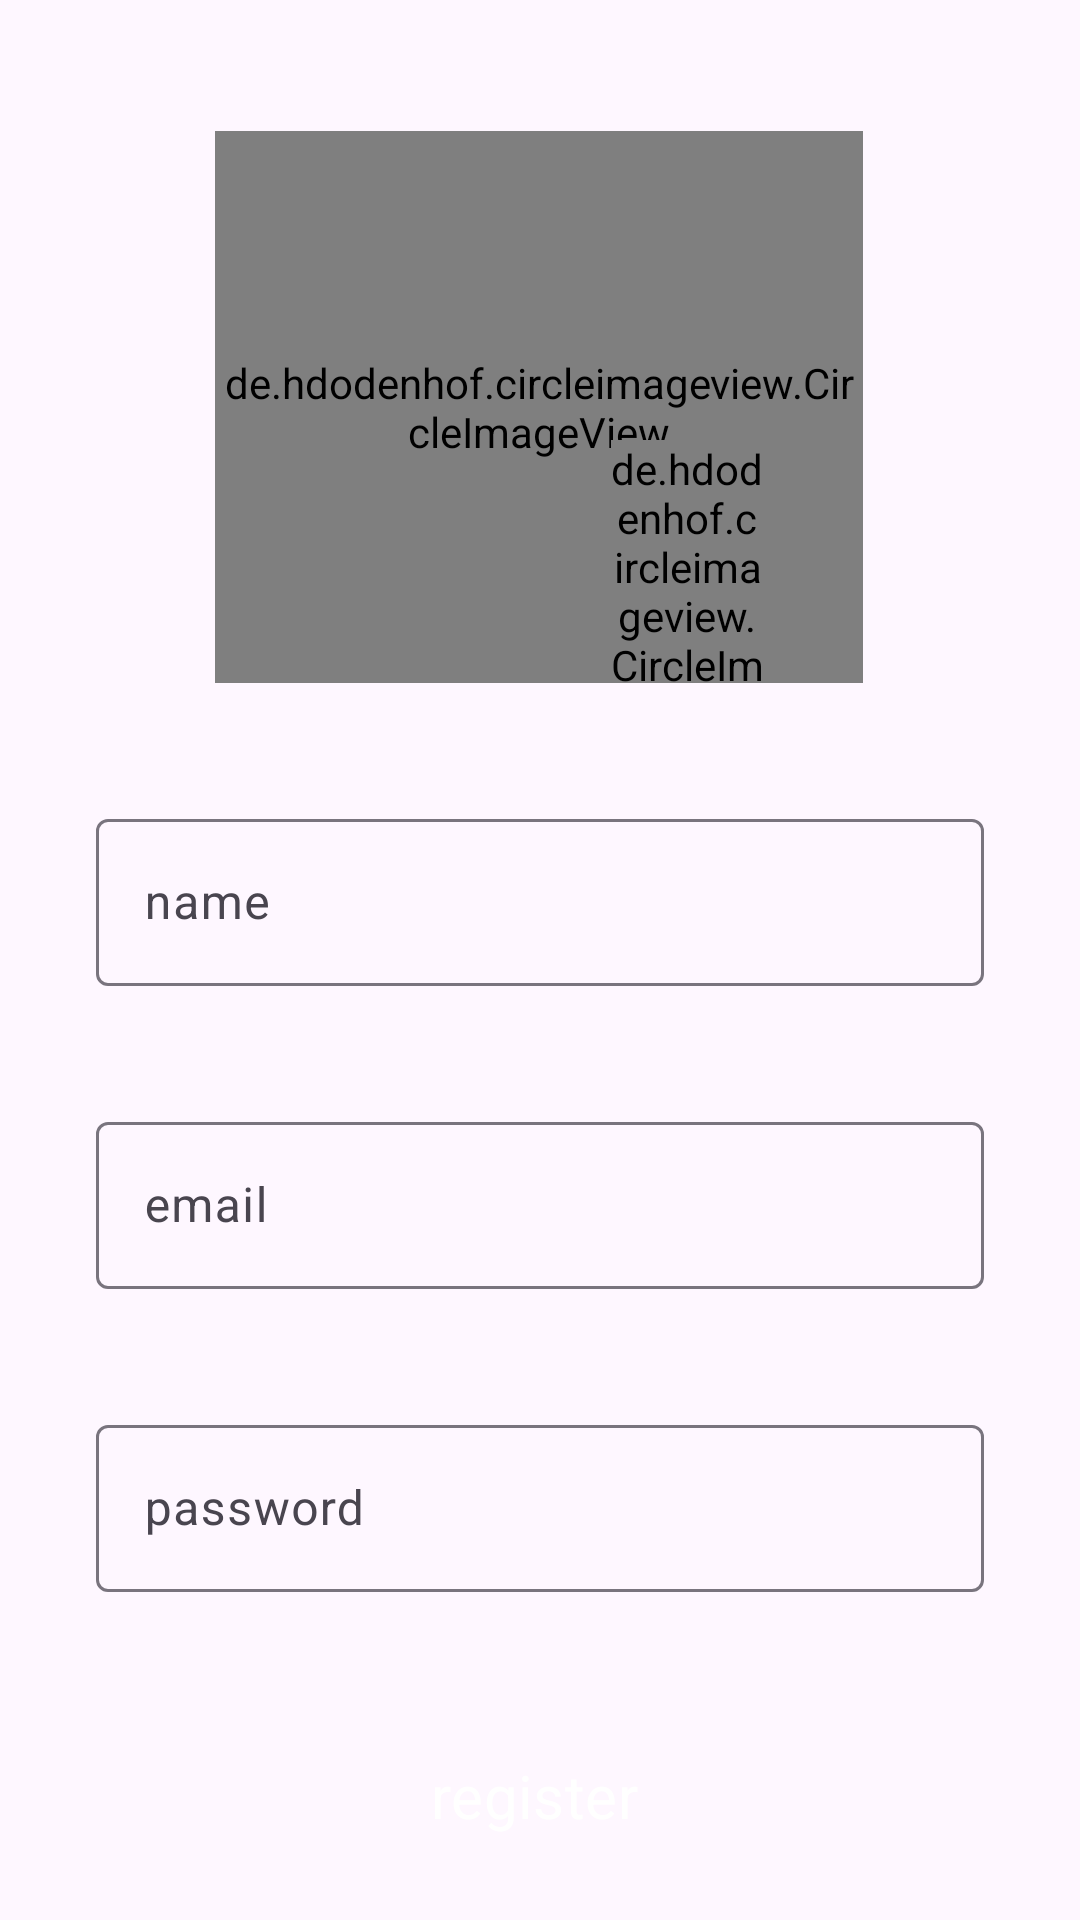

Here is an Android app screen rendered from its layout file. Give the layout XML and the strings, colors and styles it references.
<!-- AndroidManifest.xml: application theme Theme.CLONEAPP -->
<!-- res/layout/activity_sign_up.xml -->
<?xml version="1.0" encoding="utf-8"?>
<androidx.constraintlayout.widget.ConstraintLayout xmlns:android="http://schemas.android.com/apk/res/android"
    xmlns:app="http://schemas.android.com/apk/res-auto"
    xmlns:tools="http://schemas.android.com/tools"
    android:layout_width="match_parent"
    android:layout_height="match_parent"
    tools:context=".SignUpActivity">

    <de.hdodenhof.circleimageview.CircleImageView
        android:id="@+id/profile_image"
        android:layout_width="216dp"
        android:layout_height="184dp"
        android:src="@drawable/user"
        app:civ_border_color="#FF000000"
        app:civ_border_width="2dp"
        app:layout_constraintBottom_toBottomOf="parent"
        app:layout_constraintEnd_toEndOf="parent"
        app:layout_constraintHorizontal_bias="0.497"
        app:layout_constraintStart_toStartOf="parent"
        app:layout_constraintTop_toTopOf="parent"
        app:layout_constraintVertical_bias="0.096" />

    <de.hdodenhof.circleimageview.CircleImageView
        android:id="@+id/addImage"
        android:layout_width="51dp"
        android:layout_height="81dp"
        android:src="@drawable/plus"
        app:civ_border_color="@android:color/white"
        app:civ_border_width="2dp"
        app:layout_constraintBottom_toBottomOf="@+id/profile_image"
        app:layout_constraintEnd_toEndOf="@+id/profile_image"
        app:layout_constraintHorizontal_bias="0.8"
        app:layout_constraintStart_toStartOf="@+id/profile_image"
        app:layout_constraintTop_toTopOf="@+id/profile_image"
        app:layout_constraintVertical_bias="1.0"
        tools:ignore="ImageContrastCheck" />

    <com.google.android.material.textfield.TextInputLayout
        android:id="@+id/name"
        android:layout_width="match_parent"
        android:layout_height="wrap_content"
        android:layout_marginStart="32dp"
        android:layout_marginTop="40dp"
        android:layout_marginEnd="32dp"
        android:hint="name"
        app:layout_constraintEnd_toEndOf="parent"
        app:layout_constraintStart_toStartOf="parent"
        app:layout_constraintTop_toBottomOf="@+id/profile_image">

        <com.google.android.material.textfield.TextInputEditText
            android:layout_width="match_parent"
            android:layout_height="wrap_content"
            android:visibility="visible"
            tools:ignore="VisualLintTextFieldSize,TextContrastCheck" />

    </com.google.android.material.textfield.TextInputLayout>

    <com.google.android.material.textfield.TextInputLayout
        android:id="@+id/email"
        android:layout_width="match_parent"
        android:layout_height="wrap_content"
        android:layout_marginStart="32dp"
        android:layout_marginTop="40dp"
        android:layout_marginEnd="32dp"
        android:hint="email"
        app:layout_constraintEnd_toEndOf="@+id/name"
        app:layout_constraintStart_toStartOf="@+id/name"
        app:layout_constraintTop_toBottomOf="@+id/name">

        <com.google.android.material.textfield.TextInputEditText
            android:layout_width="match_parent"
            android:layout_height="wrap_content"
            android:textColorHint="#546E7A"
            android:visibility="visible"
            tools:ignore="VisualLintTextFieldSize,TextContrastCheck" />

    </com.google.android.material.textfield.TextInputLayout>

    <com.google.android.material.textfield.TextInputLayout
        android:id="@+id/password"
        android:layout_width="match_parent"
        android:layout_height="wrap_content"
        android:layout_marginStart="32dp"
        android:layout_marginTop="40dp"
        android:layout_marginEnd="32dp"
        android:hint="password"
        app:layout_constraintEnd_toEndOf="parent"
        app:layout_constraintHorizontal_bias="1.0"
        app:layout_constraintStart_toStartOf="parent"
        app:layout_constraintTop_toBottomOf="@+id/email">

        <com.google.android.material.textfield.TextInputEditText
            android:layout_width="match_parent"
            android:layout_height="wrap_content"
            android:visibility="visible"
            tools:ignore="VisualLintTextFieldSize,TextContrastCheck" />
    </com.google.android.material.textfield.TextInputLayout>

    <Button
        android:id="@+id/sign_up_button"
        style="@style/Widget.Material3.Button.Icon"
        android:layout_width="336dp"
        android:layout_height="56dp"
        android:layout_marginTop="40dp"
        android:backgroundTint="#03A9F4"
        android:text="register"
        android:textColor="@android:color/white"
        android:textColorLink="@android:color/darker_gray"
        android:textSize="20sp"
        app:layout_constraintEnd_toEndOf="@+id/password"
        app:layout_constraintHorizontal_bias="0.454"
        app:layout_constraintStart_toStartOf="@+id/password"
        app:layout_constraintTop_toBottomOf="@+id/password"
        tools:ignore="VisualLintButtonSize,TextContrastCheck" />

    <TextView
        android:id="@+id/login"
        android:layout_width="wrap_content"
        android:layout_height="wrap_content"
        android:layout_marginTop="40dp"
        android:text="Aready Have An Account Login"
        app:layout_constraintBottom_toBottomOf="parent"
        app:layout_constraintEnd_toEndOf="parent"
        app:layout_constraintHorizontal_bias="0.55"
        app:layout_constraintStart_toStartOf="parent"
        app:layout_constraintTop_toBottomOf="@+id/sign_up_button"
        app:layout_constraintVertical_bias="0.028"
        tools:ignore="HardcodedText" />

</androidx.constraintlayout.widget.ConstraintLayout>
<!-- resources referenced by this layout -->
<resources>
  <style name="Theme.CLONEAPP" parent="Base.Theme.CLONEAPP" />
  <style name="Base.Theme.CLONEAPP" parent="Theme.Material3.DayNight.NoActionBar">
          
          
          <item name="android:statusBarColor">@android:color/transparent</item>
          <item name="fontFamily">@font/arbutus_slab</item>
      </style>
</resources>
